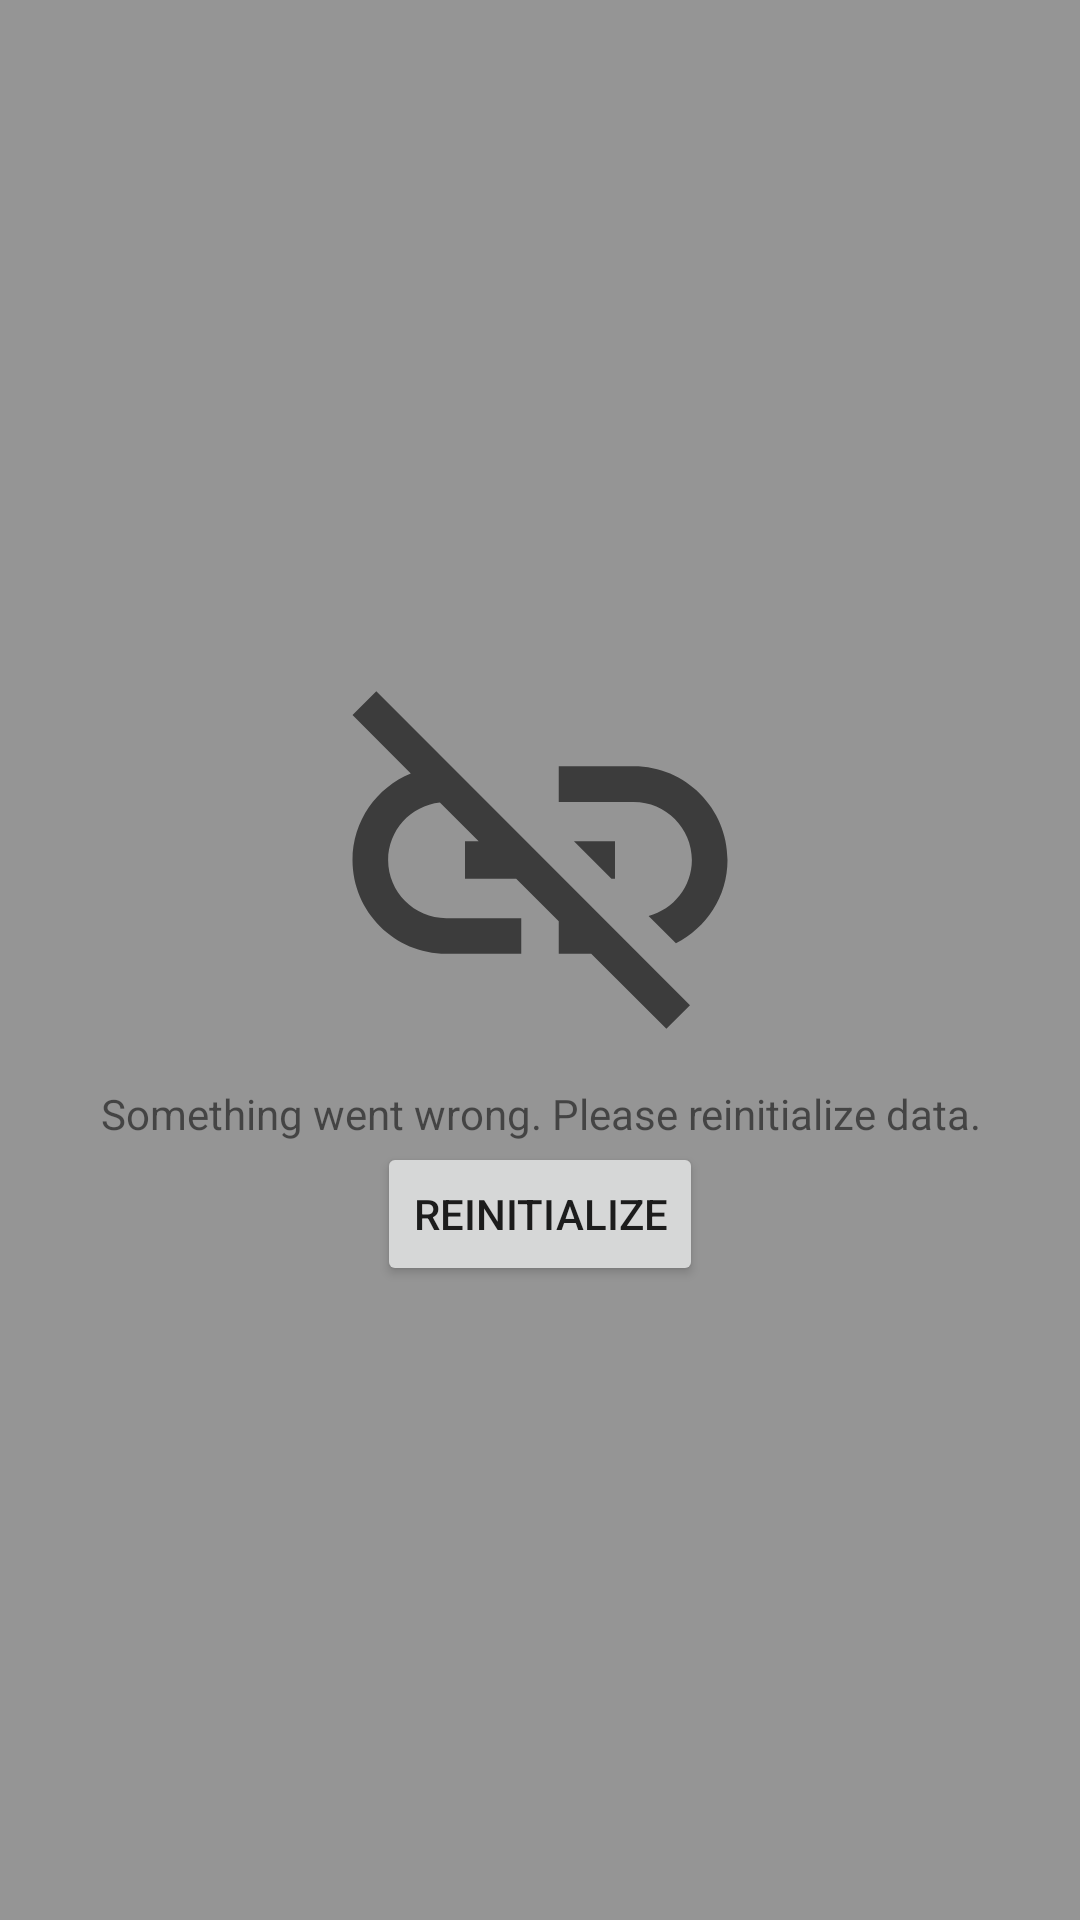

Produce the Android XML layout that renders to this screen, including the resource entries it uses.
<!-- AndroidManifest.xml: application theme Theme.Currencyconverter -->
<!-- res/layout/error_activity.xml -->
<layout xmlns:android="http://schemas.android.com/apk/res/android"
    xmlns:app="http://schemas.android.com/apk/res-auto">

    <androidx.constraintlayout.widget.ConstraintLayout
        android:layout_width="match_parent"
        android:layout_height="match_parent"
        android:background="@color/lightGrey">

        <androidx.appcompat.widget.AppCompatImageView
            android:id="@+id/brokenLinkIV"
            android:layout_width="wrap_content"
            android:layout_height="wrap_content"
            android:src="@drawable/ic_link_off"
            app:layout_constraintTop_toTopOf="parent"
            app:layout_constraintStart_toStartOf="parent"
            app:layout_constraintEnd_toEndOf="parent"
            app:layout_constraintBottom_toTopOf="@id/titleTV"
            app:layout_constraintVertical_chainStyle="packed"
            android:layout_gravity="center"/>

        <androidx.appcompat.widget.AppCompatTextView
            android:id="@+id/titleTV"
            android:layout_width="wrap_content"
            android:layout_height="wrap_content"
            android:layout_gravity="center"
            android:text="@string/error_label"
            app:layout_constraintStart_toStartOf="parent"
            app:layout_constraintEnd_toEndOf="parent"
            android:layout_marginTop="@dimen/marginXSmall"
            app:layout_constraintBottom_toTopOf="@id/reinitializeBT"
            app:layout_constraintTop_toBottomOf="@id/brokenLinkIV"
            android:textAlignment="center" />

        <androidx.appcompat.widget.AppCompatButton
            android:id="@+id/reinitializeBT"
            android:layout_width="wrap_content"
            android:layout_height="wrap_content"
            android:layout_gravity="center"
            android:layout_marginTop="@dimen/marginSmall"
            app:layout_constraintStart_toStartOf="parent"
            app:layout_constraintEnd_toEndOf="parent"
            app:layout_constraintBottom_toBottomOf="parent"
            app:layout_constraintTop_toBottomOf="@id/titleTV"
            android:text="@string/error_button"/>

    </androidx.constraintlayout.widget.ConstraintLayout>

</layout>
<!-- resources referenced by this layout -->
<resources>
  <color name="lightGrey">#959595</color>
  <dimen name="marginSmall">@dimen/_8sdp</dimen>
  <dimen name="marginXSmall">@dimen/_4sdp</dimen>
  <!-- drawable ic_link_off (drawable) -->
  <vector android:height="150dp" android:tint="?attr/colorControlNormal"
      android:viewportHeight="24" android:viewportWidth="24"
      android:width="150dp" xmlns:android="http://schemas.android.com/apk/res/android">
      <path android:fillColor="@android:color/white" android:pathData="M17,7h-4v1.9h4c1.71,0 3.1,1.39 3.1,3.1 0,1.43 -0.98,2.63 -2.31,2.98l1.46,1.46C20.88,15.61 22,13.95 22,12c0,-2.76 -2.24,-5 -5,-5zM16,11h-2.19l2,2L16,13zM2,4.27l3.11,3.11C3.29,8.12 2,9.91 2,12c0,2.76 2.24,5 5,5h4v-1.9L7,15.1c-1.71,0 -3.1,-1.39 -3.1,-3.1 0,-1.59 1.21,-2.9 2.76,-3.07L8.73,11L8,11v2h2.73L13,15.27L13,17h1.73l4.01,4L20,19.74 3.27,3 2,4.27z"/>
  </vector>
  <string name="error_button">Reinitialize</string>
  <string name="error_label">Something went wrong. Please reinitialize data.</string>
  <style name="Theme.Currencyconverter" parent="Theme.MaterialComponents.DayNight.DarkActionBar">
          
          <item name="colorPrimary">@color/black</item>
          <item name="colorOnPrimary">@color/white</item>
          
          <item name="colorSecondary">@color/teal_200</item>
          <item name="colorSecondaryVariant">@color/teal_700</item>
          <item name="colorOnSecondary">@color/black</item>
          
          <item name="android:statusBarColor" tools:targetApi="l">?attr/colorPrimary</item>
          
      </style>
  <color name="black">#FF000000</color>
  <color name="white">#FFFFFFFF</color>
  <color name="teal_200">#FF03DAC5</color>
  <color name="teal_700">#FF018786</color>
</resources>
